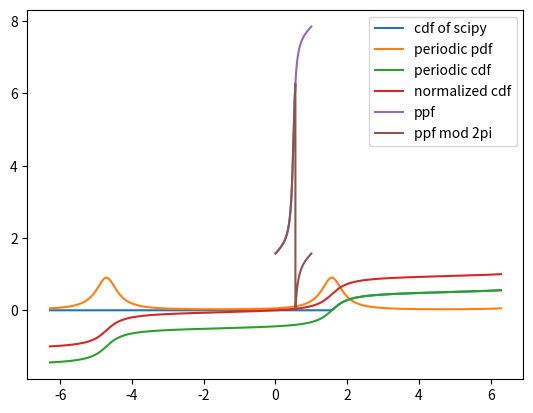

Here is the Python script that generated this plot:
from functools import partial
from typing import List

import numpy as np
import numpy.typing as npt
from matplotlib import pyplot as plt
from scipy import optimize
from scipy.stats import wrapcauchy


def fisher_info_2x2(rho: float) -> npt.NDArray[np.float64]:
    """
    巻き込みコーシー分布のフィッシャー情報量を計算する
    """
    rho_p2 = rho * rho
    bunbo = (1 - rho_p2) ** 2
    return np.array(
        [
            [2 * rho_p2 / bunbo, 0],
            [0, 2 / bunbo],
        ]
    )


def fisher_mat_inv_diag(rho: float) -> List[float]:
    """
    巻き込みコーシー分布のフィッシャー情報量の逆行列の対角成分を計算する
    """
    rho_p2 = rho * rho
    bunbo = (1 - rho_p2) ** 2
    return [bunbo / (2 * rho_p2), bunbo / 2]


def wrapcauchy_true_pdf(
    x: npt.NDArray[np.float64], c: float, loc: float = 0.0, scale: float = 1.0
) -> npt.NDArray[np.float64]:
    """[loc, loc+2*pi*scale] で定義されている pdf を R 全体に拡張"""
    norm_x = loc + np.remainder(x - loc, 2 * np.pi * scale)
    return wrapcauchy.pdf(norm_x, c, loc, scale)


def wrapcauchy_periodic_cdf(
    x: npt.NDArray[np.float64], c: float, loc: float = 0.0, scale: float = 1.0
) -> npt.NDArray[np.float64]:
    """[loc, loc+2*pi*scale] で定義されている cdf を R 全体に拡張"""
    norm_x = loc + np.remainder(x - loc, 2 * np.pi * scale)
    return wrapcauchy.cdf(norm_x, c, loc, scale) + np.floor_divide(
        x - loc, 2 * np.pi * scale
    )


def cumsum_hist(mu: float, rho: float, bin_num) -> npt.NDArray[np.float64]:
    """[0, 2pi] を bin_num 等分した区間でのcdfの値を返す
    [F(i/D)] i=0,1,...,D
    """
    x = np.linspace(0, 2 * np.pi, bin_num + 1)
    y = wrapcauchy_periodic_cdf(x, rho, mu, 1) - wrapcauchy_periodic_cdf(0, rho, mu, 1)

    assert len(y) == bin_num + 1
    assert abs(y[0] - 0.0) < 1e-7
    assert abs(y[-1] - 1.0) < 1e-7
    return y


def cumsum_hist_data(sample, bin_Num) -> npt.NDArray[np.float64]:
    """[0, 2pi] を bin_num 等分した区間でのデータのcdfの値を返す
    [F(i/D)] i=0,1,...,D
    """
    n = len(sample)
    data_hist = np.zeros(bin_Num + 1)
    for x in sample:
        data_hist[np.clip(int(x / (2 * np.pi) * bin_Num) + 1, 1, bin_Num)] += 1
    data_cumsum_hist = np.cumsum(data_hist) / n

    assert abs(data_cumsum_hist[0] - 0.0) < 1e-7
    assert abs(data_cumsum_hist[-1] - 1.0) < 1e-7
    return data_cumsum_hist


def quantile_sampling(
    mu: float, rho: float, sample_num: int
) -> npt.NDArray[np.float64]:
    """巻き込みコーシー分布から分位点サンプリングする。
    ソート済みの点列を返す。O(n)。

    Args:
        mu (float): 分布のパラメータ
        rho (float): 分布のパラメータ
        sample_num (int): サンプルする数

    Returns:
        npt.NDArray[np.float64]: [0, 2pi] の範囲のサンプル。F^(-1)(i/D) (i=0, 1, ..., D)
    """
    x, step = np.linspace(0, 1, sample_num, endpoint=False, retstep=True)
    x = x + step / 2
    assert len(x) == sample_num
    y = wrapcauchy.ppf(x, rho, loc=mu)
    y = np.remainder(y, 2 * np.pi)
    # sort
    i = 0
    if y[-1] <= y[0] + 0.5:  # y[i-1] <= y[i]
        i += 1
        while y[i - 1] <= y[i] + 0.5:
            i += 1
    # 既にソート済みならi=0, 全て同じ値(pdfがデルタ関数)ならi=sample_num, それ以外ならiは変曲点の奥のidx
    y = np.roll(y, -i)
    assert np.all((0 <= y) & (y <= 2 * np.pi))
    assert np.all(np.diff(y) >= 0)
    return y


# see section 3.2
def _q(w, n, x) -> complex:
    return n / (np.sum(1 / (np.exp(1j * x) - 1 / w))) + 1 / w


def MLE_OKAMURA(x, N: int, iter_num=100) -> npt.NDArray[np.float64]:
    """[mu, rho] で返す

    CHARACTERIZATIONS OF THE MAXIMUM LIKELIHOOD ESTIMATOR OF THE CAUCHY DISTRIBUTION
    https://arxiv.org/abs/2104.06130
    で提案されているコーシー分布に対する最尤推定法を実装する
    指数的に収束する反復法で、MLEに必ず収束する

    Args:
        x (npt.NDArray[np.float64]): 0~2piの角度データ
        N (int): データ数
        iter_num (int, optional): 反復回数. Defaults to 100.

    Returns:
        npt.NDArray[np.float64]: [mu, rho]。muは [-pi, pi] の範囲。rhoは [0, 1] の範囲
    """
    if len(x) != N:
        raise ValueError("The length of x must be equal to N")
    if N < 3:
        raise ValueError("N must be greater than or equal to 3")
    x = np.array(x)
    my_q = partial(_q, n=N, x=x)

    def my_Q(theta):
        return my_q(my_q(theta))

    # 計算が面倒なので適当な初期値を設定
    v = 1 / 2 + 1j / 2
    for _ in range(iter_num):
        # print(v)
        v = my_Q(v)
    # v = rho e^(j mu) になっている
    return np.array([np.angle(v), np.abs(v)])


def _cossin(x: npt.NDArray[np.float64]) -> npt.NDArray[np.float64]:
    """(cos(x), sin(x))を返す

    Args:
        x (npt.NDArray[np.float64]): 0~2piの角度データ

    Returns:
        npt.NDArray[np.float64]: [[cos(x[0]), cos(x[1]), ...], [sin(x[0]), sin(x[1]), ...]]
    """
    return np.array([np.cos(x), np.sin(x)])


def MLE_Kent(x, tol=1e-6, max_iter=10000, debug=False) -> npt.NDArray[np.float64]:
    """
    巻き込みコーシー分布の最尤推定をケントの方法で行う
    Maximum Likelihood Estimation for Wrapped Cauchy Distribution, Kent and Tyler, 1988

    Args:
        x (npt.NDArray[np.float64]): 0~2piの角度データ
        tol (float, optional): 収束判定の閾値. Defaults to 1e-6.
        max_iter (int, optional): 最大反復回数. Defaults to 10000.
        debug (bool, optional): デバッグモード. Defaults to False.

    Returns:
        npt.NDArray[np.float64]: [mu_MLE, rho_MLE]。muは [-pi, pi] の範囲。rhoは [0, 1] の範囲
    """
    N = len(x)
    x = np.array(x)  # (N,)
    y = _cossin(x)  # (2, N)
    eta = np.array([0.5, 0.5])  # (2,) 適当なノルム1未満の初期点
    for i in range(max_iter):
        w = 1 / (1 - eta @ y)  # (N,)
        assert w.shape == (N,)
        eta_new = np.sum(w * y, axis=1) / np.sum(w)  # (2,)
        assert eta_new.shape == (2,)
        if np.linalg.norm(eta_new - eta) < tol:
            if debug:
                print(f"wrapcauchy kent MLE: Converged at {i}th iteration")
            eta = eta_new
            break
        eta = eta_new
    mu = np.arctan2(eta[1], eta[0])
    eta_norm_pow2 = eta @ eta
    rho = (1 - np.sqrt(1 - eta_norm_pow2)) / np.sqrt(eta_norm_pow2)
    return np.array([mu, rho])


def _pdf_scale2pi(theta, mu, rho):
    return (1 - rho * rho) / (1 + rho * rho - 2 * rho * np.cos(theta - mu))


# 負の対数尤度関数の定義
def neg_log_likelihood(params, data):
    mu, rho = params
    pdf_vals = _pdf_scale2pi(data, mu, rho)
    # 小さな値を避けるためにクリッピング
    eps = 1e-10
    log_likelihood = np.sum(np.log(np.clip(pdf_vals, eps, None)))
    return -log_likelihood  # 最小化関数用にマイナスを返す


def MLE_direct_opt(x: npt.NDArray[np.float64]) -> npt.NDArray[np.float64]:
    result = optimize.minimize(
        neg_log_likelihood,
        (0, 0.5),
        args=(x,),
        bounds=((-np.pi, np.pi), (0.01, 0.99)),
        method="powell",
        options={"xtol": 1e-6, "ftol": 1e-6},
    )
    return np.array([result.x[0], result.x[1]])


def main():
    mu = np.pi / 2  # circular mean
    rho = 0.7  # concentration
    N = 10000
    dist = wrapcauchy(loc=mu, c=rho)

    # calc Fisher info matrix
    print("Fisher info:")
    print(fisher_info_2x2(rho))

    sample = dist.rvs(N)
    print(f"min: {np.min(sample)}, max: {np.max(sample)}")  # [mu, mu + 2pi]

    sample2 = np.remainder(sample, 2 * np.pi)
    print(f"min: {np.min(sample2)}, max: {np.max(sample2)}")  # [0, 2pi]

    # calc MLE
    result = MLE_OKAMURA(sample, N, iter_num=100)
    print(f"mu  MLE: {result[0]}")
    print(f"rho MLE: {result[1]}")
    result2 = MLE_Kent(sample, debug=True, tol=1e-9)
    print(f"mu MLE by Kent: {result2[0]}")
    print(f"rho MLE by Kent: {result2[1]}")
    result3 = MLE_direct_opt(sample)
    print(f"mu MLE by direct: {result3[0]}")
    print(f"rho MLE by direct: {result3[1]}")

    sample2 = quantile_sampling(mu, rho, N)
    print(f"min: {np.min(sample2)}, max: {np.max(sample2)}")  # [0, 2pi]

    # plots
    # ライブラリのCDFはmuからmu+2piで定義されている。
    x = np.linspace(-2 * np.pi, 2 * np.pi, 1001)
    plt.plot(x, wrapcauchy.cdf(x, rho, mu), label="cdf of scipy")
    plt.plot(x, wrapcauchy_true_pdf(x, rho, mu), label="periodic pdf")
    plt.plot(x, wrapcauchy_periodic_cdf(x, rho, mu), label="periodic cdf")
    plt.plot(
        x,
        wrapcauchy_periodic_cdf(x, rho, mu) - wrapcauchy_periodic_cdf(0, rho, mu),
        label="normalized cdf",
    )
    plt.legend()
    plt.show()

    # 普通のPPFは0でmu、1でmu+2piになる
    # つまり、普通のCDFの逆関数になるようになっている。
    # 0で0、1で2piになるようなPPFにすることもできるが、多くの場合する必要はない。
    x = np.linspace(0, 1, 1001)
    y = dist.ppf(x)
    print("min:", np.min(y), "max:", np.max(y))  # [mu, mu + 2pi]
    plt.plot(x, y, label="ppf")
    y2 = np.remainder(y, 2 * np.pi)
    plt.plot(x, y2, label="ppf mod 2pi")
    plt.legend()
    plt.show()


if __name__ == "__main__":
    main()
